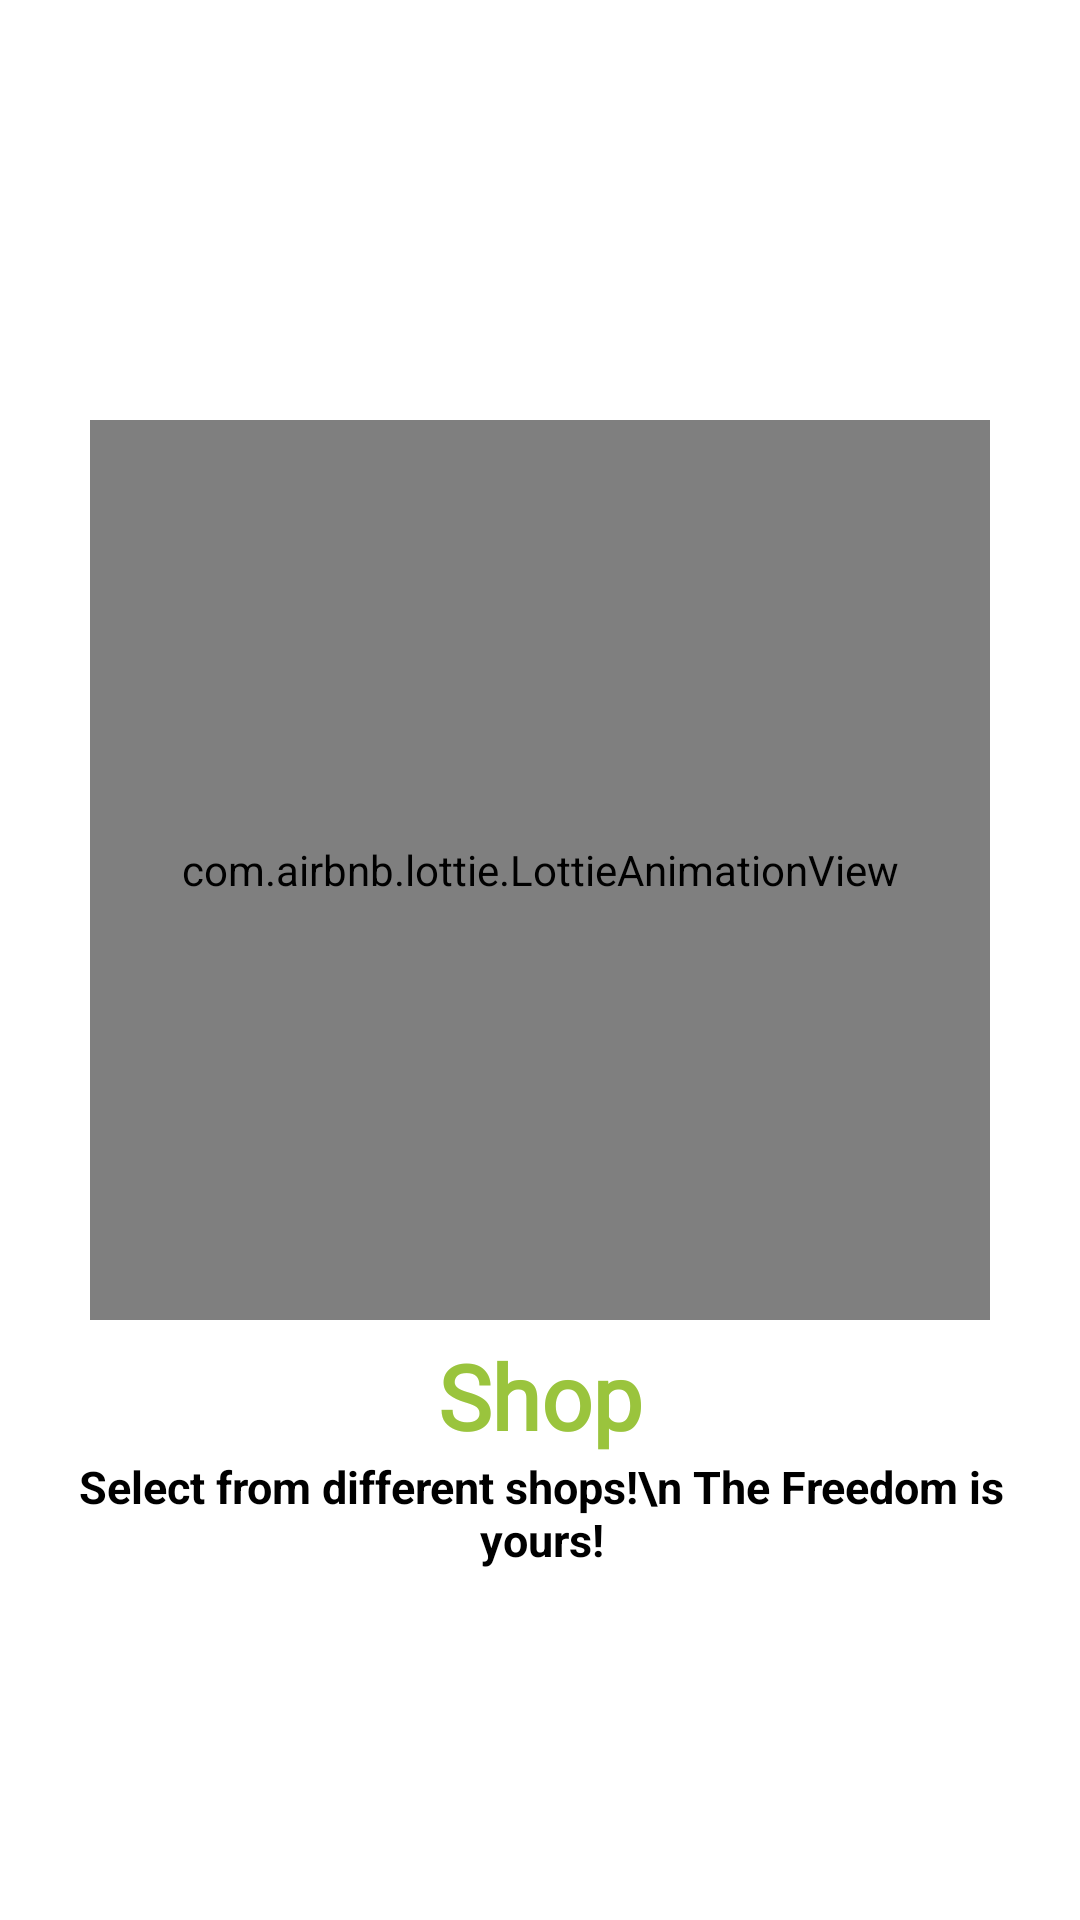

Write the Android layout XML for this screen, with the resource values it uses.
<!-- AndroidManifest.xml: application theme Theme.Ecommerceretrofit -->
<!-- res/layout/fragment_start.xml -->
<?xml version="1.0" encoding="utf-8"?>
<androidx.constraintlayout.widget.ConstraintLayout xmlns:android="http://schemas.android.com/apk/res/android"
    xmlns:app="http://schemas.android.com/apk/res-auto"
    xmlns:tools="http://schemas.android.com/tools"
    android:layout_width="match_parent"
    android:layout_height="match_parent"
    android:background="@color/white"
    tools:context=".ui.StartFragment">


    <ViewFlipper
        android:id="@+id/viewFlipper"
        android:layout_width="match_parent"
        android:layout_height="400dp"
        android:layout_marginHorizontal="5dp"
        android:layout_marginTop="130dp"
        android:autoStart="true"
        android:flipInterval="6000"
        android:inAnimation="@android:anim/slide_in_left"
        android:outAnimation="@android:anim/slide_out_right"
        app:layout_constraintEnd_toEndOf="parent"
        app:layout_constraintStart_toStartOf="parent"
        app:layout_constraintTop_toTopOf="parent">

        <androidx.constraintlayout.widget.ConstraintLayout
            android:layout_width="match_parent"
            android:layout_height="match_parent">

            <com.airbnb.lottie.LottieAnimationView
                android:id="@+id/lottieAnimationView2"
                android:layout_width="300dp"
                android:layout_height="300dp"
                android:layout_marginTop="10dp"
                app:layout_constraintEnd_toEndOf="parent"
                app:layout_constraintStart_toStartOf="parent"
                app:layout_constraintTop_toTopOf="parent"
                app:lottie_autoPlay="true"
                app:lottie_loop="true"
                app:lottie_rawRes="@raw/shop1" />

            <TextView
                android:id="@+id/textView2"
                android:layout_width="wrap_content"
                android:layout_height="wrap_content"
                android:layout_marginTop="5dp"
                android:fontFamily="@font/aldrich"
                android:text="Shop"
                android:textColor="#9AC43D"
                android:textSize="30sp"
                android:textStyle="bold"
                app:layout_constraintEnd_toEndOf="@+id/lottieAnimationView2"
                app:layout_constraintStart_toStartOf="@+id/lottieAnimationView2"
                app:layout_constraintTop_toBottomOf="@+id/lottieAnimationView2" />

            <TextView
                android:layout_width="wrap_content"
                android:layout_height="wrap_content"
                android:gravity="center_horizontal"
                android:text="Select from different shops!\n The Freedom is yours!"
                android:textColor="@color/black"
                android:textSize="15sp"
                android:textStyle="bold"
                app:layout_constraintEnd_toEndOf="@+id/textView2"
                app:layout_constraintStart_toStartOf="@+id/textView2"
                app:layout_constraintTop_toBottomOf="@+id/textView2" />
        </androidx.constraintlayout.widget.ConstraintLayout>

        <androidx.constraintlayout.widget.ConstraintLayout
            android:layout_width="match_parent"
            android:layout_height="match_parent">

            <com.airbnb.lottie.LottieAnimationView
                android:id="@+id/lottieAnimationView3"
                android:layout_width="300dp"
                android:layout_height="300dp"
                android:layout_marginTop="10dp"
                app:layout_constraintEnd_toEndOf="parent"
                app:layout_constraintStart_toStartOf="parent"
                app:layout_constraintTop_toTopOf="parent"
                app:lottie_autoPlay="true"
                app:lottie_loop="true"
                app:lottie_rawRes="@raw/fast" />

            <TextView
                android:id="@+id/textView3"
                android:layout_width="wrap_content"
                android:layout_height="wrap_content"
                android:layout_marginTop="5dp"
                android:fontFamily="@font/aldrich"
                android:text="Fast"
                android:textColor="#C85552"
                android:textSize="30sp"
                android:textStyle="bold"
                app:layout_constraintEnd_toEndOf="@+id/lottieAnimationView3"
                app:layout_constraintStart_toStartOf="@+id/lottieAnimationView3"
                app:layout_constraintTop_toBottomOf="@+id/lottieAnimationView3" />

            <TextView
                android:layout_width="wrap_content"
                android:layout_height="wrap_content"
                android:gravity="center_horizontal"
                android:text="Super Fast Delivery!\n Right at your door"
                android:textColor="@color/black"
                android:textSize="15sp"
                android:textStyle="bold"
                app:layout_constraintEnd_toEndOf="@+id/textView3"
                app:layout_constraintStart_toStartOf="@+id/textView3"
                app:layout_constraintTop_toBottomOf="@+id/textView3" />
        </androidx.constraintlayout.widget.ConstraintLayout>

        <androidx.constraintlayout.widget.ConstraintLayout
            android:layout_width="match_parent"
            android:layout_height="match_parent">

            <com.airbnb.lottie.LottieAnimationView
                android:id="@+id/lottieAnimationView4"
                android:layout_width="300dp"
                android:layout_height="300dp"
                android:layout_marginTop="10dp"
                app:layout_constraintEnd_toEndOf="parent"
                app:layout_constraintStart_toStartOf="parent"
                app:layout_constraintTop_toTopOf="parent"
                app:lottie_autoPlay="true"
                app:lottie_loop="true"
                app:lottie_rawRes="@raw/search" />

            <TextView
                android:id="@+id/textView4"
                android:layout_width="wrap_content"
                android:layout_height="wrap_content"
                android:layout_marginTop="5dp"
                android:fontFamily="@font/aldrich"
                android:text="Search"
                android:textColor="#2D7A18"
                android:textSize="30sp"
                android:textStyle="bold"
                app:layout_constraintEnd_toEndOf="@+id/lottieAnimationView4"
                app:layout_constraintStart_toStartOf="@+id/lottieAnimationView4"
                app:layout_constraintTop_toBottomOf="@+id/lottieAnimationView4" />

            <TextView
                android:layout_width="wrap_content"
                android:layout_height="wrap_content"
                android:gravity="center_horizontal"
                android:text="Search among 1 million products.\n The Choice is yours!"
                android:textColor="@color/black"
                android:textSize="15sp"
                android:textStyle="bold"
                app:layout_constraintEnd_toEndOf="@+id/textView4"
                app:layout_constraintStart_toStartOf="@+id/textView4"
                app:layout_constraintTop_toBottomOf="@+id/textView4" />
        </androidx.constraintlayout.widget.ConstraintLayout>

        <androidx.constraintlayout.widget.ConstraintLayout
            android:layout_width="match_parent"
            android:layout_height="match_parent">

            <com.airbnb.lottie.LottieAnimationView
                android:id="@+id/lottieAnimationView5"
                android:layout_width="300dp"
                android:layout_height="300dp"
                android:layout_marginTop="10dp"
                app:layout_constraintEnd_toEndOf="parent"
                app:layout_constraintStart_toStartOf="parent"
                app:layout_constraintTop_toTopOf="parent"
                app:lottie_autoPlay="true"
                app:lottie_loop="true"
                app:lottie_rawRes="@raw/safe" />

            <TextView
                android:id="@+id/textView5"
                android:layout_width="wrap_content"
                android:layout_height="wrap_content"
                android:layout_marginTop="5dp"
                android:fontFamily="@font/aldrich"
                android:text="Safe"
                android:textColor="#2D7A18"
                android:textSize="30sp"
                android:textStyle="bold"
                app:layout_constraintEnd_toEndOf="@+id/lottieAnimationView5"
                app:layout_constraintStart_toStartOf="@+id/lottieAnimationView5"
                app:layout_constraintTop_toBottomOf="@+id/lottieAnimationView5" />

            <TextView
                android:layout_width="wrap_content"
                android:layout_height="wrap_content"
                android:gravity="center_horizontal"
                android:text="Shopping and paying safely"
                android:textColor="@color/black"
                android:textSize="15sp"
                android:textStyle="bold"
                app:layout_constraintEnd_toEndOf="@+id/textView5"
                app:layout_constraintStart_toStartOf="@+id/textView5"
                app:layout_constraintTop_toBottomOf="@+id/textView5" />
        </androidx.constraintlayout.widget.ConstraintLayout>

    </ViewFlipper>

    <com.google.android.material.button.MaterialButton
        android:id="@+id/letsstarted"
        style="@style/Widget.Material3.Button"
        android:layout_width="wrap_content"
        android:layout_height="wrap_content"
        android:layout_marginTop="110dp"
        android:backgroundTint="#F9D06B"
        android:fontFamily="sans-serif-black"
        android:paddingVertical="10dp"
        android:text="Get Started"
        android:textColor="@color/black"
        android:textSize="20sp"
        app:layout_constraintBottom_toBottomOf="parent"
        app:layout_constraintEnd_toEndOf="@+id/viewFlipper"
        app:layout_constraintHorizontal_bias="0.509"
        app:layout_constraintStart_toStartOf="parent"
        app:layout_constraintTop_toBottomOf="@+id/viewFlipper"
        app:layout_constraintVertical_bias="0.0"
        app:rippleColor="#F8CF6B"
        app:strokeColor="@color/black"
        app:strokeWidth="2dp" />

</androidx.constraintlayout.widget.ConstraintLayout>
<!-- resources referenced by this layout -->
<resources>
  <style name="Theme.Ecommerceretrofit" parent="Base.Theme.Ecommerceretrofit" />
  <style name="Base.Theme.Ecommerceretrofit" parent="Theme.Material3.DayNight.NoActionBar">
          
          
      </style>
  <!-- not gathered from this repository: default colours our renderer supplied (Android Studio template values) -->
  <color name="black">#FF000000</color>
  <color name="white">#FFFFFFFF</color>
</resources>
